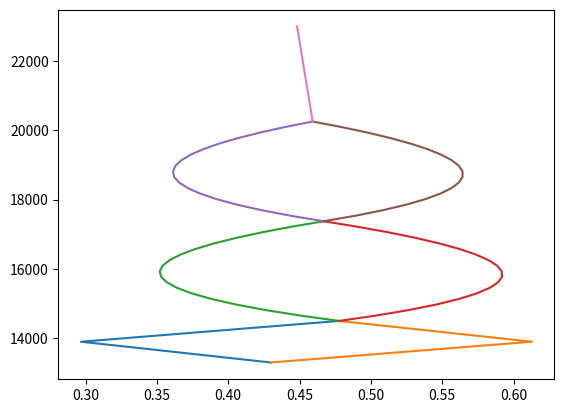

Here is the Python script that generated this plot: (Note: this script raises an exception after producing the figure.)

import numpy as np
import matplotlib.pyplot as plt

MTOW = 23000  # [kg] Maximum take off weight
MZFW = 21000  # [kg] Maximum zero fuel weight
OEW = 13600  # [kg] Operational empty weight
MAC = 2.5  # [m]
x_leadingedge = 11.23 # [m]

# Fuselage group; fuselage, horizontal tailplane, vertical tailplane, nose gear

xcg_f = 11.5  # [m]
W_f = 0.248*MTOW  # [kg]

xcg_h = 25.6  # [m]
W_h = 0.018*MTOW  # [kg]

xcg_v = 25  # [m]
W_v = 0.02*MTOW  # [kg]

xcg_ng = 1.664  # [m]
W_ng = 0.005*MTOW  # [kg]

xcg_cf = 4.6  # [m]
W_cargof = 600 # [kg]
xcg_cb = 22.9  # [m]
W_cargob = 600 # [kg]

seat_pitch = 0.7366  # [m]
xcg_frontpass = 6  # [m]
n_rows = 18
xcg_backpass = xcg_frontpass + (n_rows-1)*seat_pitch  # [m]
W_2pass = 160  # [kg]

W_fgroup = W_f + W_h + W_v + W_ng + W_cargof + W_cargob + (n_rows)*2*W_2pass
xcg_fgroup = (xcg_f*W_f + xcg_h*W_h + xcg_v*W_v + xcg_ng*W_ng + xcg_cf*W_cargof + xcg_cb*W_cargob + (xcg_backpass + xcg_frontpass)*n_rows*W_2pass)/(W_f + W_h + W_v + W_ng + W_cargof + W_cargob + n_rows*2*W_2pass)  # [m]
xcg_fgroup_mac = (xcg_fgroup - x_leadingedge)/MAC  # [MAC]

# Wing group, wing, main landing gear, propulsion

xcg_w = 12.15  # [m] approximately
W_w = 0.149*MTOW  # [kg]

xcg_mg = 12.434  # [m]
W_mg = 0.035*MTOW  #[kg]

xcg_p = xcg_w - 2.0  # [m]
W_p = 0.103*MTOW  # [kg]

xcg_fuel = xcg_w
W_fuel = MTOW - (W_fgroup + W_w + W_mg + W_p)

W_wgroup = W_w + W_mg + W_p + W_fuel
xcg_wgroup = (xcg_w*W_w + xcg_mg*W_mg + xcg_p*W_p + xcg_fuel*W_fuel)/(W_w + W_mg + W_p + W_fuel) # [m]
xcg_wgroup_mac = (xcg_wgroup - x_leadingedge)/MAC # [MAC]

# x_c.g calculation

xcgOEW = (xcg_w*W_w + xcg_f*W_f + xcg_h*W_h + xcg_v*W_v + xcg_mg*W_mg + xcg_ng*W_ng + xcg_p*W_p)/(W_w + W_f + W_h + W_v + W_mg + W_ng + W_p) # [m]
xcgOEWmac = (xcgOEW - x_leadingedge)/MAC  # [MAC]
W_fixed = W_w + W_f + W_h + W_v + W_mg + W_ng + W_p

xcgMTOW = (xcg_w*W_w + xcg_f*W_f + xcg_h*W_h + xcg_v*W_v + xcg_mg*W_mg + xcg_ng*W_ng + xcg_p*W_p + xcg_fuel*W_fuel + xcg_cf*W_cargof + xcg_cb*W_cargob + (xcg_backpass + xcg_frontpass)*n_rows*W_2pass)/(W_w + W_f + W_h + W_v + W_mg + W_ng + W_p + W_fuel + W_cargof + W_cargob + n_rows*2*W_2pass) # [m]
xcgMTOWmac = (xcgOEW - x_leadingedge)/MAC  # [MAC]
W_MTOW = W_w + W_f + W_h + W_v + W_mg + W_ng + W_p + W_cargof + W_cargob + n_rows*2*W_2pass + W_fuel

def cargoback(W_fixed, xcgOEW):
    W_old = W_fixed
    xcg_old = xcgOEWmac
    xcg_cargob = (xcg_cb - x_leadingedge)/MAC # [m]
    xcg_cargof = (xcg_cf - x_leadingedge)/MAC # [m]
    xcg_carback = [xcg_old]
    W_carback = [W_old]
    xcg_carb = (W_old*xcg_old + W_cargob*xcg_cargob)/(W_old + W_cargob)
    W_carb = W_old + W_cargob
    xcg_carback.append(xcg_carb)
    W_carback.append(W_carb)
    xcg_carf = (W_carb*xcg_carb + W_cargof*xcg_cargof)/(W_carb + W_cargof)
    W_carf = W_carb + W_cargof
    xcg_carback.append(xcg_carf)
    W_carback.append(W_carf)
    return xcg_carback, W_carback

xcg_carback, W_carback = cargoback(W_fixed, xcgOEW)

def cargofront(W_fixed, xcgOEW):
    W_old = W_fixed
    xcg_old = xcgOEWmac
    xcg_cargob = (xcg_cb - x_leadingedge)/MAC  # [m]
    xcg_cargof = (xcg_cf - x_leadingedge)/MAC  # [m]
    xcg_carfront = [xcg_old]
    W_carfront = [W_old]
    xcg_carf = (W_old*xcg_old + W_cargof*xcg_cargof)/(W_old + W_cargof)
    W_carf = W_old + W_cargof
    xcg_carfront.append(xcg_carf)
    W_carfront.append(W_carf)
    xcg_carb = (W_carf*xcg_carf + W_cargob*xcg_cargob)/(W_carf + W_cargob)
    W_carb = W_carf + W_cargob
    xcg_carfront.append(xcg_carb)
    W_carfront.append(W_carb)
    return xcg_carfront, W_carfront

xcg_carfront, W_carfront = cargofront(W_fixed, xcgOEW)

def passforwardwindow(W_carback, xcg_carback, W_2pass, seat_pitch):
    # print(W_carback)
    W_old = W_carback[2]
    xcg_old = xcg_carback[2]
    xcg_p = [(xcg_frontpass - seat_pitch - x_leadingedge)/MAC]
    xcg_list = [xcg_old]
    W_list = [W_old]
    for i in range(1, (n_rows + 1)):
        xcg_p.append(xcg_p[i-1] + seat_pitch/MAC)
        xcg_new = (W_old*xcg_old + W_2pass*xcg_p[i])/(W_old + W_2pass)
        xcg_list.append(xcg_new)
        W_list.append(W_old + W_2pass)
        W_old = W_old + W_2pass
        xcg_old = xcg_new
    return xcg_list, W_list

xcg_passforward, W_passforward = passforwardwindow(W_carback, xcg_carback, W_2pass, seat_pitch)

def passbackwindow(W_carback, xcg_carback, W_2pass, seat_pitch):
    W_old = W_carback[2]
    xcg_old = xcg_carback[2]
    xcg_p = [(xcg_backpass + seat_pitch - x_leadingedge)/MAC]
    xcg_list = [xcg_old]
    W_list = [W_old]
    for i in range(1, (n_rows + 1)):
        xcg_p.append(xcg_p[i-1] - seat_pitch/MAC)
        xcg_new = (W_old*xcg_old + W_2pass*xcg_p[i])/(W_old + W_2pass)
        xcg_list.append(xcg_new)
        W_list.append(W_old + W_2pass)
        W_old = W_old + W_2pass
        xcg_old = xcg_new
    return xcg_list, W_list

xcg_passback, W_passback = passbackwindow(W_carback, xcg_carback, W_2pass, seat_pitch)

def passforwardaisle(W_passforward, xcg_passforward, W_2pass, seat_pitch):
    W_old = W_passforward[-1]
    xcg_old = xcg_passforward[-1]
    xcg_p = [(xcg_frontpass - seat_pitch - x_leadingedge)/MAC]
    xcg_list = [xcg_old]
    W_list = [W_old]
    for i in range(1, (n_rows + 1)):
        xcg_p.append(xcg_p[i-1] + seat_pitch/MAC)
        xcg_new = (W_old*xcg_old + W_2pass*xcg_p[i])/(W_old + W_2pass)
        xcg_list.append(xcg_new)
        W_list.append(W_old + W_2pass)
        W_old = W_old + W_2pass
        xcg_old = xcg_new
    return xcg_list, W_list

xcg_passforwardaisle, W_passforwardaisle = passforwardaisle(W_passforward, xcg_passforward, W_2pass, seat_pitch)

def passbackaisle(W_passforward, xcg_passforward, W_2pass, seat_pitch):
    W_old = W_passforward[-1]
    xcg_old = xcg_passforward[-1]
    xcg_p = [(xcg_backpass + seat_pitch - x_leadingedge)/MAC]
    xcg_list = [xcg_old]
    W_list = [W_old]
    for i in range(1, (n_rows + 1)):
        xcg_p.append(xcg_p[i-1] - seat_pitch/MAC)
        xcg_new = (W_old*xcg_old + W_2pass*xcg_p[i])/(W_old + W_2pass)
        xcg_list.append(xcg_new)
        W_list.append(W_old + W_2pass)
        W_old = W_old + W_2pass
        xcg_old = xcg_new
    return xcg_list, W_list

xcg_passbackaisle, W_passbackaisle = passbackaisle(W_passforward, xcg_passforward, W_2pass, seat_pitch)

def fuel(xcg_passbackaisle, W_passbackaisle):
    W_old = W_passbackaisle[-1]
    xcg_old = xcg_passbackaisle[-1]
    xcg_fuel = (xcg_w - x_leadingedge)/MAC # [m]
    W_fueltotal = [W_old]
    xcg_fueltotal = [xcg_old]
    xcg_total = (W_passbackaisle[-1]*xcg_passbackaisle[-1] + W_fuel*xcg_fuel)/(W_passbackaisle[-1] + W_fuel)
    W_total = W_passbackaisle[-1] + W_fuel
    xcg_fueltotal.append(xcg_total)
    W_fueltotal.append(W_total)
    return xcg_fueltotal, W_fueltotal

xcg_fueltotal, W_fueltotal = fuel(xcg_passbackaisle, W_passbackaisle)

# Calculate min and max cg position

xcg_min_list = [min(xcg_carfront), min(xcg_carback), min(xcg_passforward), min(xcg_passback), min(xcg_passforwardaisle), min(xcg_passbackaisle), min(xcg_fueltotal)]
xcg_max_list = [max(xcg_carfront), max(xcg_carback), max(xcg_passforward), max(xcg_passback), max(xcg_passforwardaisle), max(xcg_passbackaisle), max(xcg_fueltotal)]
xcg_min = min(xcg_min_list)
xcg_max = max(xcg_max_list)

plt.plot(xcg_carfront, W_carfront)
plt.plot(xcg_carback, W_carback)
plt.plot(xcg_passforward, W_passforward)
plt.plot(xcg_passback, W_passback)
plt.plot(xcg_passforwardaisle, W_passforwardaisle)
plt.plot(xcg_passbackaisle, W_passbackaisle)
plt.plot(xcg_fueltotal, W_fueltotal)
plt.show()


# Stick-fixed static stability diagram

S = 61.0/(MAC*MAC)
Snet = (61.0 - 8.94)/(MAC*MAC)  # approsimately
b = 27.05  # [m]
AR = b**2/S
bh = 8  # [m] approximately
CLah = 1.2  # CLah : the higher, the more stable.
CL_alpha_Ah = 3.0  # the higher, the less stable.
deda = 4/(AR + 2)  # de/ da: the higher, the less stable.
lh = 13.5/MAC  # lh: the higher, the more stable.
c = 1
Vh = 138.89/MAC
V = 138.89/MAC  # Vh/V: the higher, the more stable.
VhV = Vh/V
xac_w = (xcg_w - x_leadingedge)/MAC #this is (Xac)w not Xac for tailless aircraft!
xac_f1 = 1 #opvulling hier zijn formules voor
xac_f2 = 1 #opvulling
xac_n = 1 #opvulling
xac = xac_w + xac_f1 + xacf2 +xacn
# Stability curve

x_cg = np.linspace(0, 1, 2)
ShS_stable = x_cg/(CLah*(1-deda)*lh*VhV**2/(CL_alpha_Ah*c)) - (xac-0.05)/(CLah*(1-deda)*lh*VhV**2/(CL_alpha_Ah*c))
ShS_limit = x_cg/(CLah*(1-deda)*lh*VhV**2/(CL_alpha_Ah*c)) - xac/(CLah*(1-deda)*lh*VhV**2/(CL_alpha_Ah*c))

# Control curve

# CLh = -0.5  # Controllable
Cmac = -0.6  # not controllable
CLAh = 1.5  # not controllable

Sh = 1
ShS = Sh/S
CLh = (Cmac + CLAh*(xcg_fueltotal[-1] - xac)/c)*c/(ShS*lh)
ShS_control = x_cg/(CLh*lh*VhV**2/(CLAh*c)) + (Cmac/CLAh - xac)/(CLh*lh*VhV**2/(CLAh*c))
ShS_control_0 = xac - Cmac/CLAh

ShS_control_min = xcg_min/(CLh*lh*VhV**2/(CLAh*c)) + (Cmac/CLAh - xac)/(CLh*lh*VhV**2/(CLAh*c))

xcg_range = np.linspace(xcg_min, xcg_max, 2)
ycg_range = [ShS_control_min, ShS_control_min]

plt.plot(x_cg, ShS_stable)
plt.plot(x_cg, ShS_limit)
plt.plot(x_cg, ShS_control)
plt.axvline(xcg_max, color='black')
plt.axvline(xcg_min, color='black')
# plt.axvline(xac, color='red')
# plt.axvline(ShS_control_0, color='blue')
plt.axhline(y=0, color='grey')
plt.plot(xcg_range, ycg_range)
plt.show()


